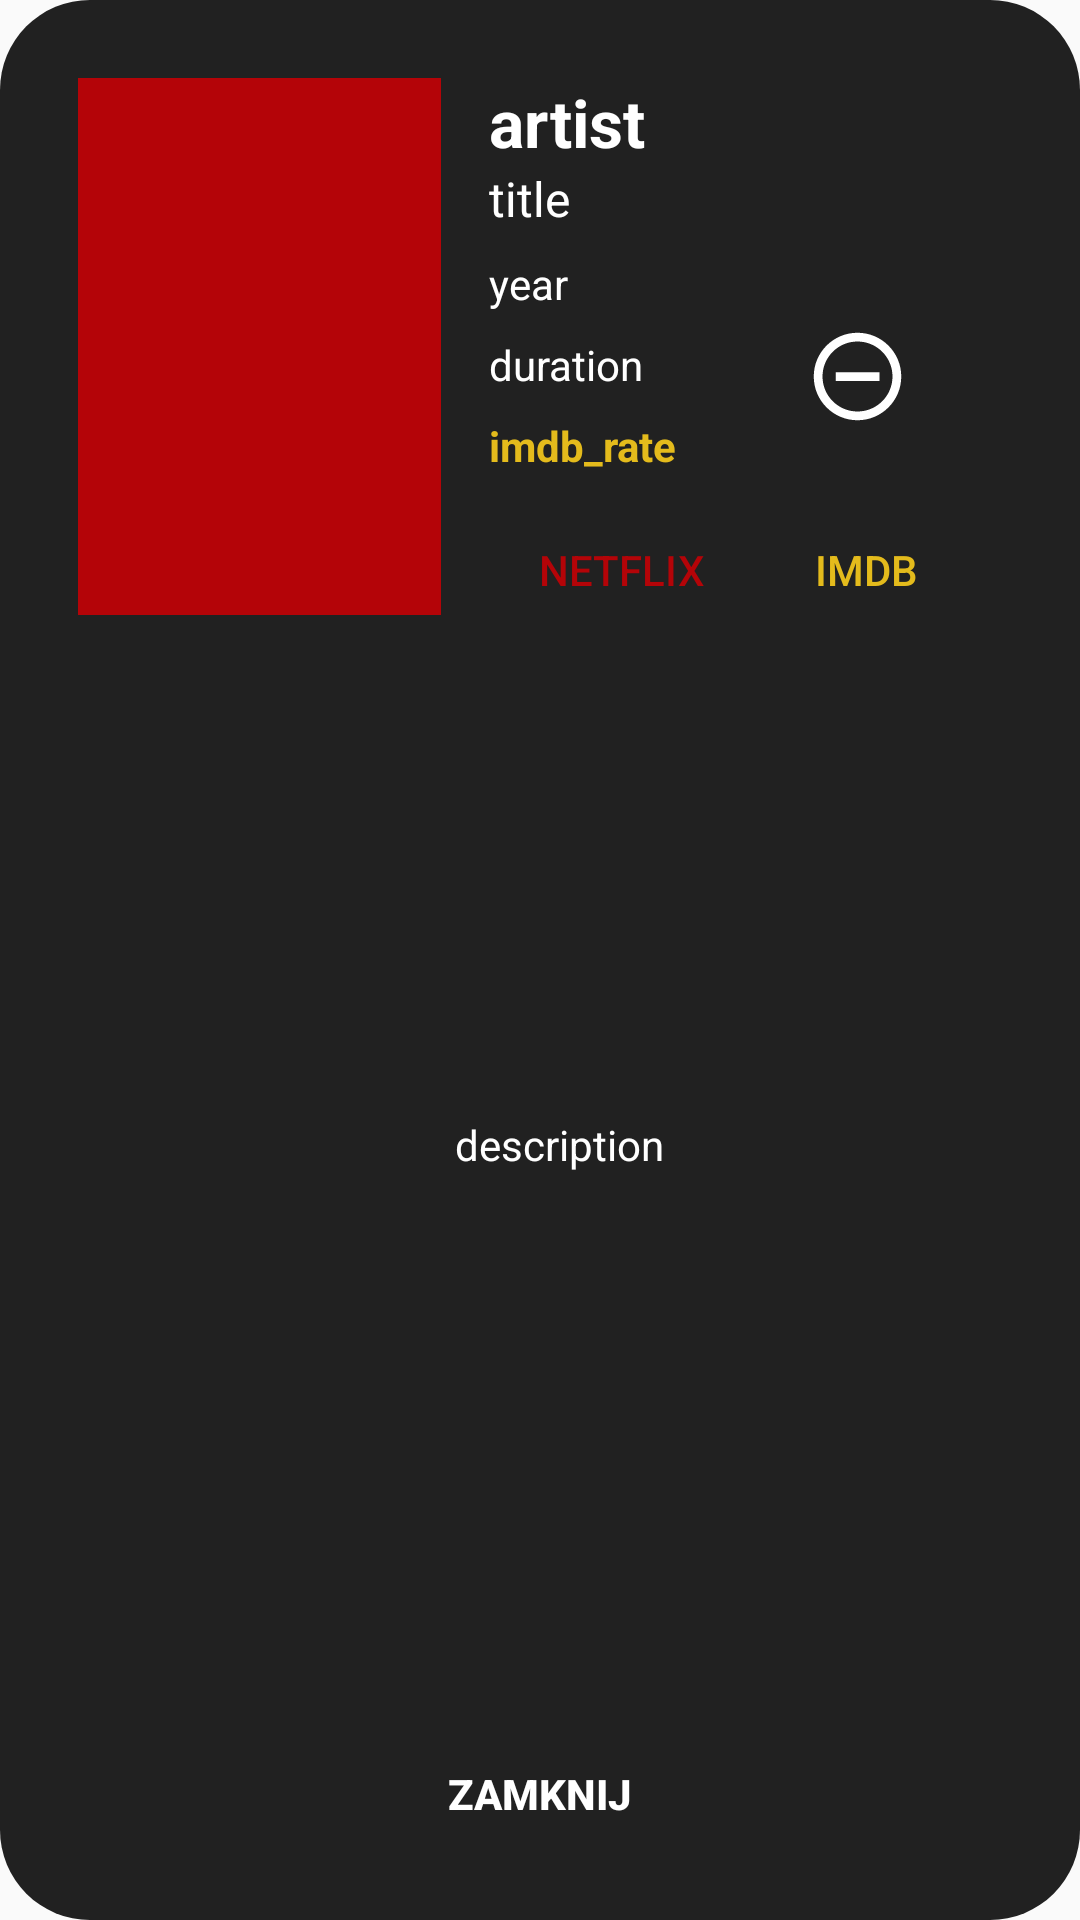

Produce the Android XML layout that renders to this screen, including the resource entries it uses.
<!-- AndroidManifest.xml: application theme AppTheme -->
<!-- res/layout/dialog_my_list.xml -->
<?xml version="1.0" encoding="utf-8"?>
<android.support.constraint.ConstraintLayout
    xmlns:android="http://schemas.android.com/apk/res/android"
    xmlns:app="http://schemas.android.com/apk/res-auto"
    xmlns:tools="http://schemas.android.com/tools"
    android:layout_width="match_parent"
    android:layout_height="match_parent"
    android:background="@drawable/dialog_bg">

    <ImageView
        android:id="@+id/d_poster"
        android:layout_width="121dp"
        android:layout_height="179dp"
        android:layout_marginStart="16dp"
        android:layout_marginTop="16dp"
        android:contentDescription="poster"
        app:layout_constraintStart_toStartOf="parent"
        app:layout_constraintTop_toTopOf="parent"
        app:srcCompat="@color/colorPrimary" />

    <TextView
        android:id="@+id/d_artist"
        android:layout_width="wrap_content"
        android:layout_height="0dp"
        android:layout_marginStart="16dp"
        android:text="artist"
        android:textAllCaps="false"
        android:textColor="@color/colorWhite"
        android:textSize="22sp"
        android:textStyle="bold"
        app:layout_constraintStart_toEndOf="@+id/d_poster"
        app:layout_constraintTop_toTopOf="@+id/d_poster" />

    <TextView
        android:id="@+id/d_title"
        android:layout_width="wrap_content"
        android:layout_height="wrap_content"
        android:layout_marginStart="16dp"
        android:text="title "
        android:textColor="@color/colorWhite"
        android:textSize="16sp"
        app:layout_constraintStart_toEndOf="@+id/d_poster"
        app:layout_constraintTop_toBottomOf="@+id/d_artist" />

    <TextView
        android:id="@+id/d_year"
        android:layout_width="wrap_content"
        android:layout_height="wrap_content"
        android:layout_marginStart="16dp"
        android:layout_marginTop="8dp"
        android:text="year"
        android:textColor="@color/colorWhite"
        app:layout_constraintStart_toEndOf="@+id/d_poster"
        app:layout_constraintTop_toBottomOf="@+id/d_title" />

    <TextView
        android:id="@+id/d_duration"
        android:layout_width="wrap_content"
        android:layout_height="wrap_content"
        android:layout_marginStart="16dp"
        android:layout_marginTop="8dp"
        android:text="duration"
        android:textColor="@color/colorWhite"
        app:layout_constraintStart_toEndOf="@+id/d_poster"
        app:layout_constraintTop_toBottomOf="@+id/d_year" />

    <TextView
        android:id="@+id/d_imdb_rate"
        android:layout_width="wrap_content"
        android:layout_height="wrap_content"
        android:layout_marginStart="16dp"
        android:layout_marginTop="8dp"
        android:text="imdb_rate"
        android:textColor="@color/colorImdbNormal"
        android:textStyle="bold"
        app:layout_constraintStart_toEndOf="@+id/d_poster"
        app:layout_constraintTop_toBottomOf="@+id/d_duration" />

    <TextView
        android:id="@+id/d_description"
        android:layout_width="wrap_content"
        android:layout_height="wrap_content"
        android:layout_marginBottom="32dp"
        android:layout_marginEnd="16dp"
        android:layout_marginStart="16dp"
        android:layout_marginTop="16dp"
        android:text="description "
        android:textColor="@color/colorWhite"
        app:layout_constraintBottom_toTopOf="@+id/d_button_close"
        app:layout_constraintEnd_toEndOf="parent"
        app:layout_constraintStart_toStartOf="@+id/d_poster"
        app:layout_constraintTop_toBottomOf="@+id/d_poster" />

    <Button
        android:id="@+id/d_netflix_link"
        android:layout_width="wrap_content"
        android:layout_height="wrap_content"
        android:theme="@style/NetflixButton"
        style="?android:attr/borderlessButtonStyle"
        android:textColor="@color/colorPrimary"
        android:layout_marginStart="16dp"
        android:layout_marginTop="8dp"
        app:layout_constraintStart_toEndOf="@+id/d_poster"
        app:layout_constraintTop_toBottomOf="@+id/d_imdb_rate" />

    <Button
        android:id="@+id/d_imdb_link"
        style="?android:attr/borderlessButtonStyle"
        android:layout_width="wrap_content"
        android:layout_height="wrap_content"
        android:layout_marginEnd="32dp"
        android:layout_marginStart="8dp"
        android:textColor="@color/colorImdbNormal"
        android:theme="@style/IMDButton"
        app:layout_constraintBottom_toBottomOf="@+id/d_netflix_link"
        app:layout_constraintEnd_toEndOf="parent"
        app:layout_constraintStart_toEndOf="@+id/d_netflix_link"
        app:layout_constraintTop_toTopOf="@+id/d_netflix_link" />

    <Button
        android:id="@+id/d_button_close"
        android:layout_width="wrap_content"
        android:layout_height="wrap_content"
        android:layout_marginBottom="8dp"
        android:layout_marginEnd="8dp"
        android:layout_marginStart="8dp"
        android:text="@string/close"
        style="@style/Widget.AppCompat.Button.Borderless"
        android:textColor="@color/colorWhite"
        android:textStyle="bold"
        app:layout_constraintBottom_toBottomOf="parent"
        app:layout_constraintEnd_toEndOf="parent"
        app:layout_constraintStart_toStartOf="parent" />

    <ImageButton
        android:id="@+id/d_remove"
        android:layout_width="wrap_content"
        android:layout_height="wrap_content"
        android:layout_marginBottom="8dp"
        android:layout_marginEnd="8dp"
        android:layout_marginStart="32dp"
        android:layout_marginTop="8dp"
        style="@style/Widget.AppCompat.Button.Borderless"
        app:layout_constraintBottom_toTopOf="@+id/d_imdb_link"
        app:layout_constraintEnd_toEndOf="@+id/d_imdb_link"
        app:layout_constraintStart_toEndOf="@+id/d_duration"
        app:layout_constraintTop_toTopOf="@+id/d_year"
        app:srcCompat="@drawable/ic_baseline_remove_circle_outline" />

</android.support.constraint.ConstraintLayout>
<!-- resources referenced by this layout -->
<resources>
  <color name="colorImdbNormal">#E4BB1C</color>
  <color name="colorPrimary">#B40408</color>
  <color name="colorWhite">#ffffff</color>
  <!-- drawable dialog_bg (drawable) -->
  <?xml version="1.0" encoding="utf-8"?>
  <shape xmlns:android="http://schemas.android.com/apk/res/android">
      <solid
          android:color="@color/colorBelt"/>
      <corners
          android:radius="30dp" />
      <padding
          android:left="10dp"
          android:top="10dp"
          android:right="10dp"
          android:bottom="10dp" />
  </shape>
  <!-- drawable ic_baseline_remove_circle_outline (drawable) -->
  <vector xmlns:android="http://schemas.android.com/apk/res/android"
      android:width="35dp"
      android:height="35dp"
      android:viewportWidth="24"
      android:viewportHeight="24">
    <path
        android:fillColor="#FFFFFFFF"
        android:pathData="M7,11v2h10v-2L7,11zM12,2C6.48,2 2,6.48 2,12s4.48,10 10,10 10,-4.48 10,-10S17.52,2 12,2zM12,20c-4.41,0 -8,-3.59 -8,-8s3.59,-8 8,-8 8,3.59 8,8 -3.59,8 -8,8z"/>
  </vector>
  <string name="close">Zamknij</string>
  <style name="IMDButton" parent="Theme.AppCompat.Light">
          <item name="colorControlHighlight">@color/colorImdbHighlight</item>
          <item name="colorButtonNormal">@color/colorImdbNormal</item>
          <item name="android:text">@string/imdb_button</item>
      </style>
  <style name="NetflixButton" parent="Theme.AppCompat.Light">
          <item name="colorControlHighlight">@color/colorAccent</item>
          <item name="colorButtonNormal">@color/colorPrimary</item>
          <item name="android:textColor">@color/colorWhite</item>
          <item name="android:text">@string/netflix_button</item>
      </style>
  <style name="AppTheme" parent="Theme.AppCompat.Light.NoActionBar">
          
          <item name="colorPrimary">@color/colorPrimary</item>
          <item name="colorPrimaryDark">@color/colorPrimaryDark</item>
          <item name="colorAccent">@color/colorAccent</item>
      </style>
  <color name="colorBelt">#212121</color>
  <color name="colorImdbHighlight">#DBA306</color>
  <string name="imdb_button">IMDB</string>
  <color name="colorAccent">#E20506</color>
  <string name="netflix_button">Netflix</string>
  <color name="colorPrimaryDark">#212121</color>
</resources>
